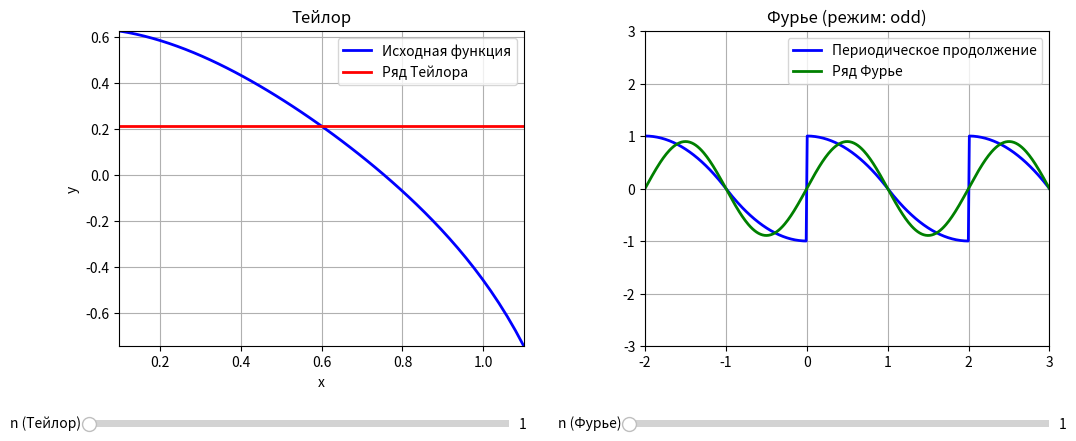

Source code (Python):
import numpy as np
import matplotlib.pyplot as plt
from matplotlib.widgets import Slider
from sympy import symbols, series, fourier_series, cot, lambdify, pi, Piecewise

a = 0.6
b = 0.5
d = 1
d_val = float(d)

x = symbols("x")

f_x = cot(x**2 + 1)
f_origin = lambdify((x), f_x, 'numpy')

F_x = 1 - x**2
F_origin = lambdify((x), F_x, 'numpy')
mode = "odd"

x_vals_taylor = np.linspace(a - b, a + b, 50)

if mode == "none":
    x_vals_fourier = np.linspace(0, d_val, 100)  
else:
    x_vals_fourier = np.linspace(-2 * d_val, 3 * d_val, 400)

result_f = f_origin(x_vals_taylor)
result_F = F_origin(x_vals_fourier)

n_start = 1

if mode == "none":
    expr, low, high = F_x, 0, d
    period = d_val
elif mode == "even":
    expr = Piecewise((F_x, x >= 0), (F_x.subs(x, -x), x < 0))
    low, high = -d, d
    period = 2 * d_val
else:
    expr = Piecewise((F_x, x >= 0), (-F_x.subs(x, -x), x < 0))
    low, high = -d, d
    period = 2 * d_val

fs_object = fourier_series(expr, (x, low, high))

def compute_taylor(n):
    taylor_seria = series(f_x, x, a, n).removeO()
    f_t = lambdify((x), taylor_seria, 'numpy')
    y = f_t(x_vals_taylor)
    if np.isscalar(y) or np.shape(y) == ():
        y = np.full_like(x_vals_taylor, y, dtype=float)
    return y

def true_periodic(x_arr):
    if mode == "none":
        xm = np.mod(x_arr, period)
        return F_origin(xm)
    else:
        xm = np.mod(x_arr + d_val, period) - d_val 
        if mode == "even":
            return F_origin(np.abs(xm))
        else:  
            sign = np.sign(xm)
            sign[sign == 0] = 1
            return sign * F_origin(np.abs(xm))
        
def compute_fourier(n):
    truncated = fs_object.truncate(n)
    F_t = lambdify(x, truncated, 'numpy')
    y = F_t(x_vals_fourier)
    if np.isscalar(y) or np.shape(y) == ():
        y = np.full_like(x_vals_fourier, y, dtype=float)
    return y

fig, (ax1, ax2) = plt.subplots(1, 2, figsize=(12, 5))
plt.subplots_adjust(bottom=0.25, wspace=0.3)

line_f, = ax1.plot(x_vals_taylor, result_f, label="Исходная функция", color="blue", linewidth=2)
line_ft, = ax1.plot(x_vals_taylor, compute_taylor(n_start), label="Ряд Тейлора", color="red", linewidth=2)

ax1.set_xlim(a - b, a + b)
ax1.set_ylim(min(result_f), max(result_f))
ax1.set_title("Тейлор")
ax1.set_xlabel("x")
ax1.set_ylabel("y")
ax1.grid(True)
ax1.legend()

result_F_true = true_periodic(x_vals_fourier)
line_F, = ax2.plot(x_vals_fourier, result_F_true, label="Периодическое продолжение", color="blue", linewidth=2)
line_Ft, = ax2.plot(x_vals_fourier, compute_fourier(n_start), label="Ряд Фурье", color="green", linewidth=2)
ax2.set_xlim(x_vals_fourier[0], x_vals_fourier[-1])
ax2.set_ylim(-3, 3)
ax2.set_title(f"Фурье (режим: {mode})")
ax2.grid(True)
ax2.legend()

ax_slider1 = plt.axes([0.1, 0.08, 0.35, 0.03])
slider_taylor = Slider(ax_slider1, "n (Тейлор)", valmin=1, valmax=15, valinit=n_start, valstep=1)

ax_slider2 = plt.axes([0.55, 0.08, 0.35, 0.03])
slider_fourier = Slider(ax_slider2, "n (Фурье)", valmin=1, valmax=15, valinit=n_start, valstep=1)

def update_taylor(val):
    n = int(slider_taylor.val)
    line_ft.set_ydata(compute_taylor(n))
    fig.canvas.draw_idle()

def update_fourier(val):
    n = int(slider_fourier.val)
    line_Ft.set_ydata(compute_fourier(n))
    fig.canvas.draw_idle()

slider_taylor.on_changed(update_taylor)
slider_fourier.on_changed(update_fourier)

plt.show()
